10-way image classification set "rvlcdip_preprocessed1" from GitHub (MariamAnwer820/Document-Image-Classification); label vocabulary: ADVE, email, form, letter, memo, news, note, report, resume, scientific document.

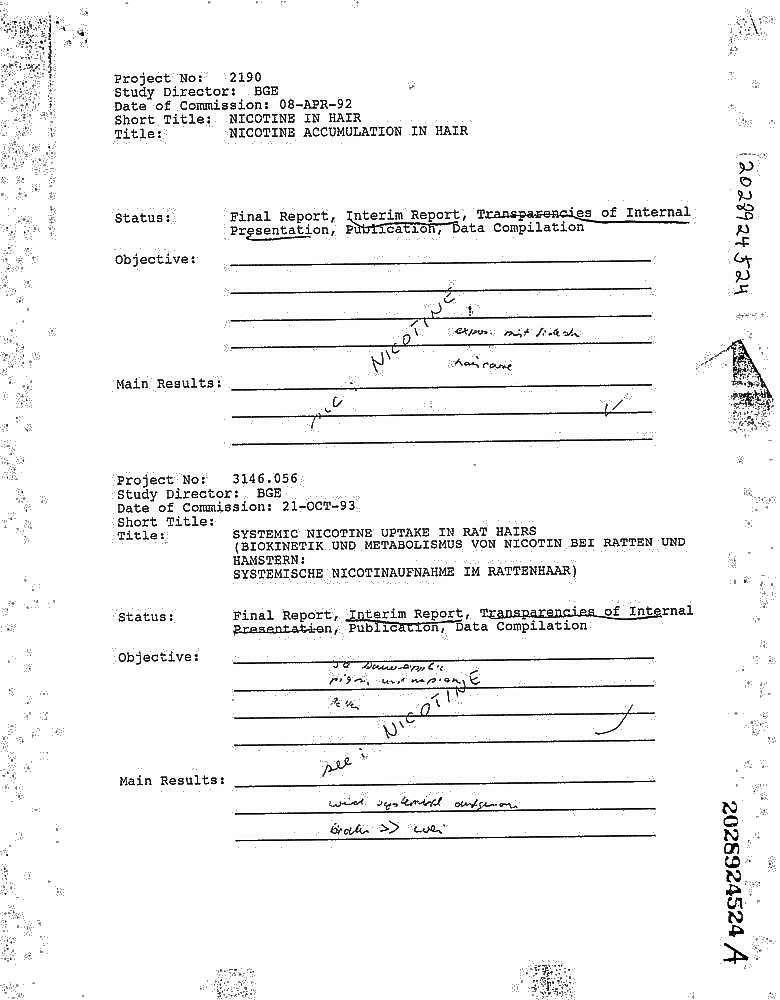
Label: form

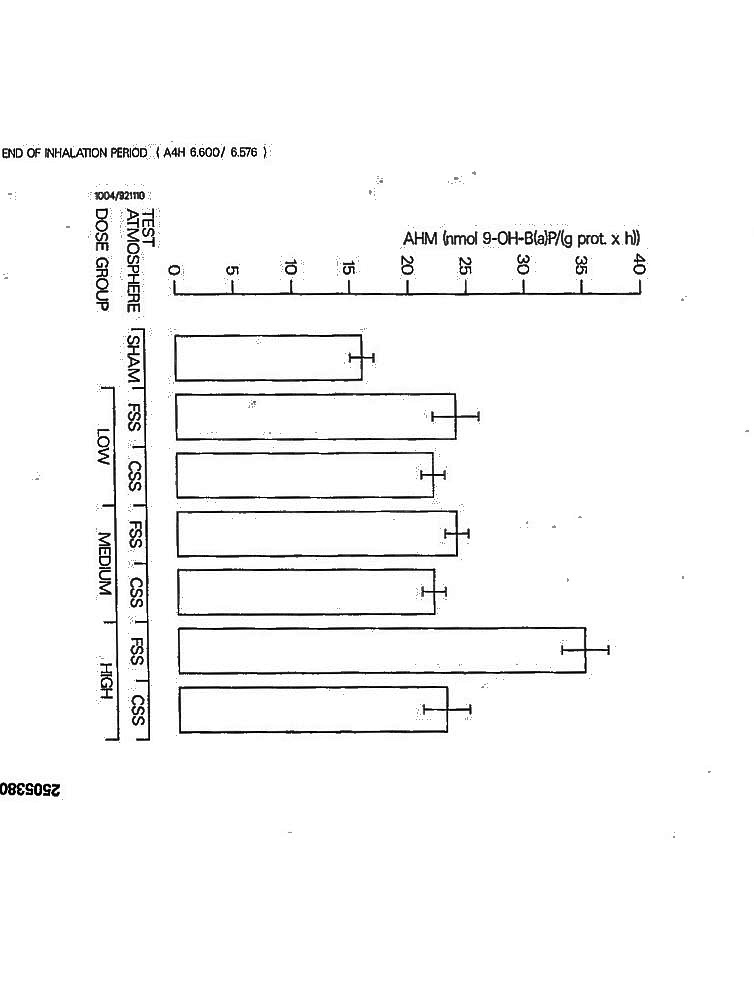
Label: report

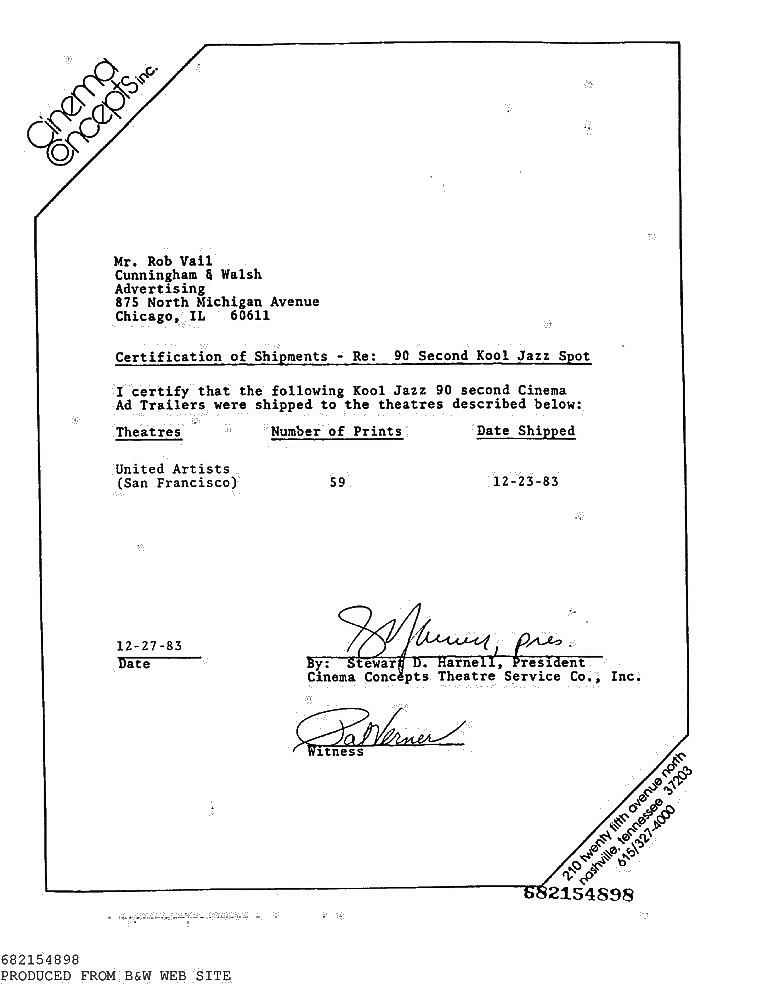
Label: letter

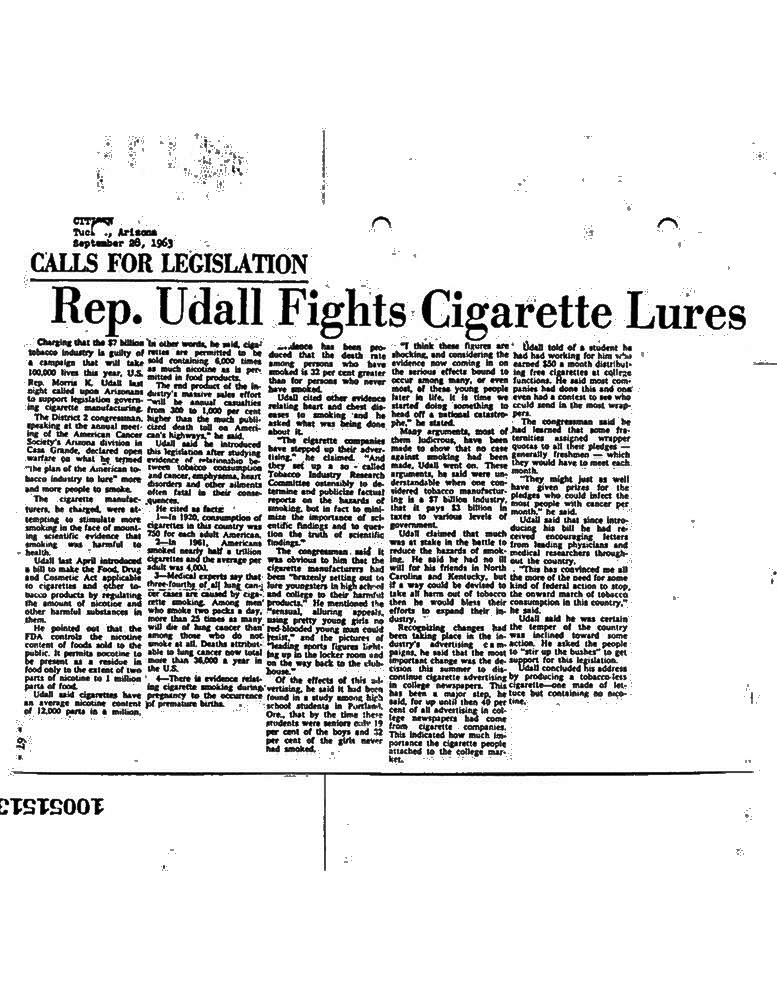
Label: news
